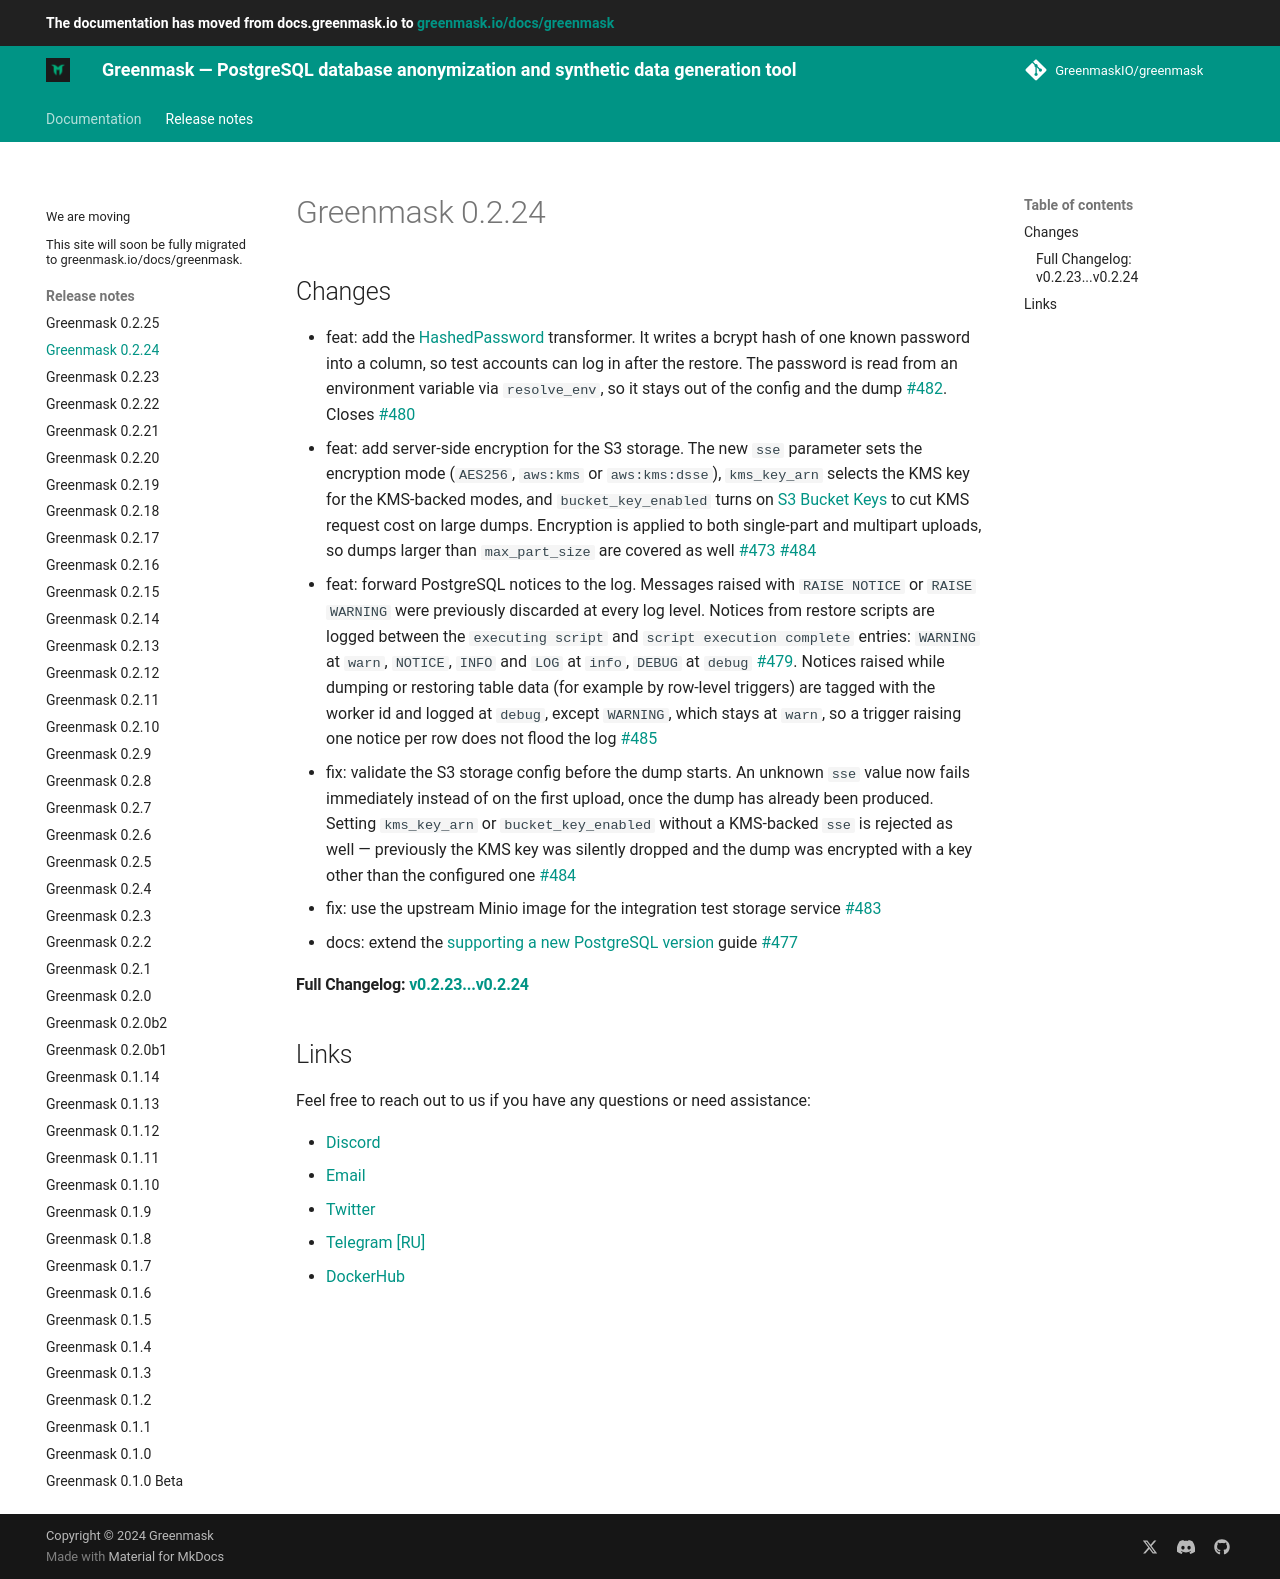

repository: GreenmaskIO/greenmask · page: dev/release_notes/greenmask_0_2_24/index.html · generator: mkdocs

# Greenmask 0.2.24

## Changes

* feat: add the [HashedPassword](../built_in_transformers/standard_transformers/hashed_password.md) transformer. It
  writes a bcrypt hash of one known password into a column, so test accounts can log in after the restore. The password
  is read from an environment variable via `resolve_env`, so it stays out of the config and the
  dump [#482](https://github.com/GreenmaskIO/greenmask/pull/482). Closes
  [#480](https://github.com/GreenmaskIO/greenmask/issues/480)
* feat: add server-side encryption for the S3 storage. The new `sse` parameter sets the encryption mode
  (`AES256`, `aws:kms` or `aws:kms:dsse`), `kms_key_arn` selects the KMS key for the KMS-backed modes, and
  `bucket_key_enabled` turns on [S3 Bucket Keys](https://docs.aws.amazon.com/AmazonS3/latest/userguide/bucket-key.html)
  to cut KMS request cost on large dumps. Encryption is applied to both single-part and multipart uploads, so dumps
  larger than `max_part_size` are covered as
  well [#473](https://github.com/GreenmaskIO/greenmask/pull/473) [#484](https://github.com/GreenmaskIO/greenmask/pull/484)
* feat: forward PostgreSQL notices to the log. Messages raised with `RAISE NOTICE` or `RAISE WARNING` were previously
  discarded at every log level. Notices from restore scripts are logged between the `executing script` and
  `script execution complete` entries: `WARNING` at `warn`, `NOTICE`, `INFO` and `LOG` at `info`, `DEBUG` at
  `debug` [#479](https://github.com/GreenmaskIO/greenmask/pull/479). Notices raised while dumping or restoring table
  data (for example by row-level triggers) are tagged with the worker id and logged at `debug`, except `WARNING`, which
  stays at `warn`, so a trigger raising one notice per row does not flood the
  log [#485](https://github.com/GreenmaskIO/greenmask/pull/485)
* fix: validate the S3 storage config before the dump starts. An unknown `sse` value now fails immediately instead of
  on the first upload, once the dump has already been produced. Setting `kms_key_arn` or `bucket_key_enabled` without a
  KMS-backed `sse` is rejected as well — previously the KMS key was silently dropped and the dump was encrypted with a
  key other than the configured one [#484](https://github.com/GreenmaskIO/greenmask/pull/484)
* fix: use the upstream Minio image for the integration test storage
  service [#483](https://github.com/GreenmaskIO/greenmask/pull/483)
* docs: extend the [supporting a new PostgreSQL version](../supporting_new_postgres.md)
  guide [#477](https://github.com/GreenmaskIO/greenmask/pull/477)

#### Full Changelog: [v0.2.23...v0.2.24](https://github.com/GreenmaskIO/greenmask/compare/v0.2.23...v0.2.24)

## Links

Feel free to reach out to us if you have any questions or need assistance:

* [Discord](https://discord.gg/tAJegUKSTB)
* [Email](mailto:support@greenmask.io)
* [Twitter](https://twitter.com/GreenmaskIO)
* [Telegram [RU]](https://t.me/greenmask_ru)
* [DockerHub](https://hub.docker.com/r/greenmask/greenmask)
